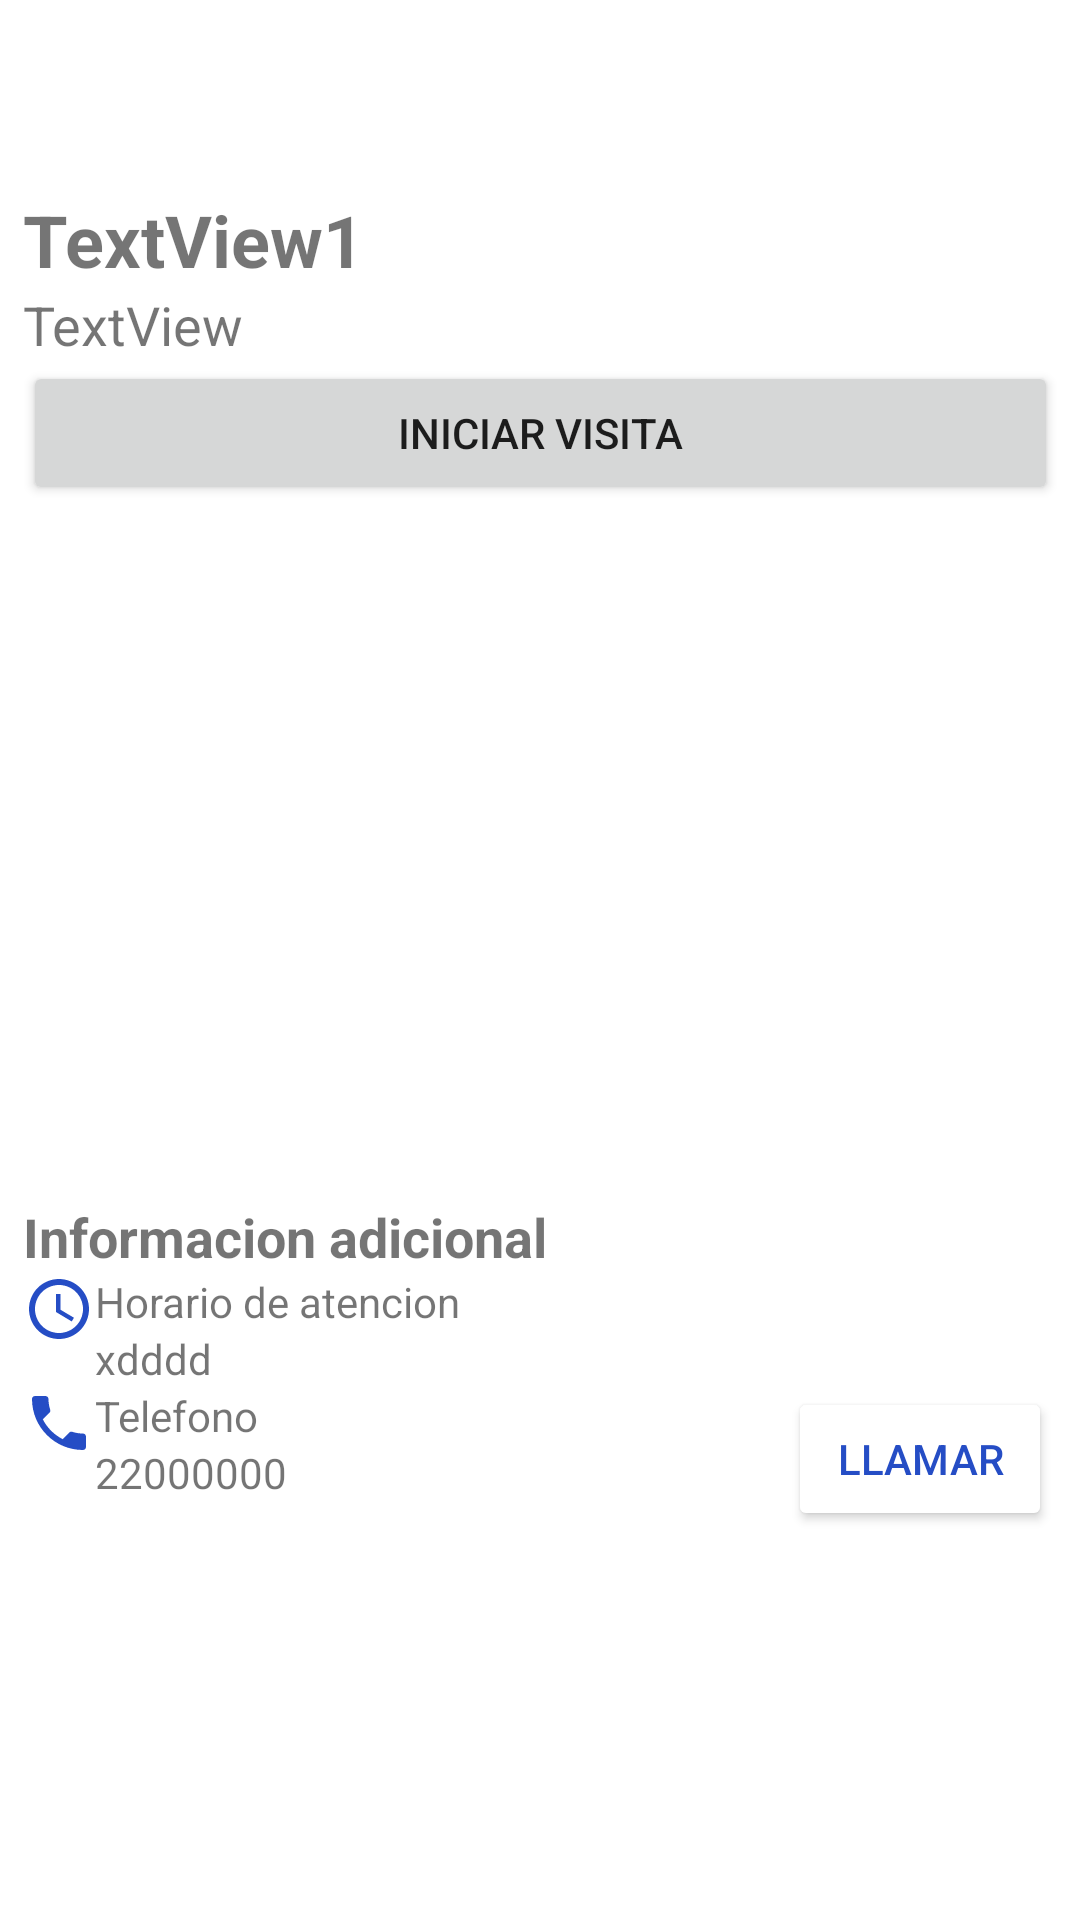

Here is an Android app screen rendered from its layout file. Give the layout XML and the strings, colors and styles it references.
<!-- AndroidManifest.xml: application theme Theme.Laboratorio4 -->
<!-- res/layout/activity_details.xml -->
<?xml version="1.0" encoding="utf-8"?>
<androidx.constraintlayout.widget.ConstraintLayout xmlns:android="http://schemas.android.com/apk/res/android"
    xmlns:app="http://schemas.android.com/apk/res-auto"
    xmlns:tools="http://schemas.android.com/tools"
    android:layout_width="match_parent"
    android:layout_height="match_parent"
    android:backgroundTint="@color/grey"
    tools:context=".DetailsActivity">

    <androidx.constraintlayout.widget.ConstraintLayout
        android:id="@+id/constraintLayout2"
        android:backgroundTint="@color/grey"
        android:layout_width="345dp"
        android:layout_height="139dp"
        app:layout_constraintBottom_toTopOf="@+id/constraintLayout"
        app:layout_constraintEnd_toEndOf="parent"
        app:layout_constraintStart_toStartOf="parent"
        app:layout_constraintTop_toTopOf="parent"
        app:layout_constraintVertical_bias="0.245">

        <LinearLayout
            android:layout_width="345dp"
            android:layout_height="match_parent"
            android:backgroundTint="@color/grey"
            android:orientation="vertical"
            app:layout_constraintBottom_toBottomOf="parent"
            app:layout_constraintEnd_toEndOf="parent">

            <TextView
                android:id="@+id/title"
                android:layout_width="match_parent"
                android:layout_height="wrap_content"
                android:text="TextView1"
                android:textSize="@dimen/font1"
                android:textStyle="bold" />

            <TextView
                android:id="@+id/textView18"
                android:layout_width="match_parent"
                android:layout_height="wrap_content"
                android:text="TextView"
                android:textSize="@dimen/font3" />

            <Button
                android:id="@+id/button6"
                android:layout_width="match_parent"
                android:layout_height="wrap_content"
                android:text="Iniciar Visita" />

        </LinearLayout>

    </androidx.constraintlayout.widget.ConstraintLayout>

    <androidx.constraintlayout.widget.ConstraintLayout
        android:id="@+id/constraintLayout"
        android:layout_width="345dp"
        android:layout_height="185dp"
        android:layout_marginBottom="56dp"
        android:backgroundTint="@color/grey"
        app:layout_constraintBottom_toBottomOf="parent"
        app:layout_constraintEnd_toEndOf="parent"
        app:layout_constraintHorizontal_bias="0.515"
        app:layout_constraintStart_toStartOf="parent">


        <LinearLayout
            android:layout_width="343dp"
            android:layout_height="183dp"
            android:backgroundTint="@color/grey"
            android:orientation="vertical"
            app:layout_constraintBottom_toBottomOf="parent"
            app:layout_constraintStart_toStartOf="parent"
            app:layout_constraintTop_toTopOf="parent">

            <TextView
                android:id="@+id/textView19"
                android:layout_width="match_parent"
                android:layout_height="wrap_content"
                android:text="Informacion adicional"
                android:textSize="@dimen/font3"
                android:textStyle="bold" />

            <LinearLayout
                android:layout_width="match_parent"
                android:layout_height="wrap_content"
                android:orientation="horizontal">

                <ImageView
                    android:id="@+id/imageView2"
                    android:layout_width="wrap_content"
                    android:layout_height="wrap_content"
                    app:srcCompat="@drawable/ic_baseline_access_time_24" />

                <LinearLayout
                    android:layout_width="match_parent"
                    android:layout_height="wrap_content"
                    android:orientation="vertical">

                    <TextView
                        android:layout_width="wrap_content"
                        android:layout_height="wrap_content"
                        android:text="Horario de atencion" />

                    <TextView
                        android:id="@+id/horario"
                        android:layout_width="wrap_content"
                        android:layout_height="wrap_content"
                        android:text="xdddd" />

                </LinearLayout>

            </LinearLayout>

            <LinearLayout
                android:layout_width="wrap_content"
                android:layout_height="wrap_content"
                android:orientation="horizontal">

                <ImageView
                    android:id="@+id/imageView4"
                    android:layout_width="wrap_content"
                    android:layout_height="wrap_content"
                    app:srcCompat="@drawable/ic_baseline_local_phone_24" />

                <LinearLayout
                    android:layout_width="231dp"
                    android:layout_height="wrap_content"
                    android:orientation="vertical">

                    <TextView
                        android:layout_width="wrap_content"
                        android:layout_height="wrap_content"
                        android:text="Telefono" />

                    <TextView
                        android:layout_width="wrap_content"
                        android:layout_height="wrap_content"
                        android:text="22000000" />

                </LinearLayout>

                <Button
                    android:id="@+id/buttonLlamar"
                    android:layout_width="match_parent"
                    android:layout_height="wrap_content"
                    android:layout_gravity="right"
                    android:backgroundTint="@color/white"
                    android:textColor="@color/kanye"
                    android:text="Llamar"
                    android:textSize="@dimen/font6" />

            </LinearLayout>

        </LinearLayout>

    </androidx.constraintlayout.widget.ConstraintLayout>

    <androidx.constraintlayout.widget.ConstraintLayout
        android:layout_width="408dp"
        android:layout_height="176dp"
        app:layout_constraintBottom_toTopOf="@+id/constraintLayout"
        app:layout_constraintEnd_toEndOf="parent"
        app:layout_constraintHorizontal_bias="0.666"
        app:layout_constraintStart_toStartOf="parent"
        app:layout_constraintTop_toBottomOf="@+id/constraintLayout2"
        app:layout_constraintVertical_bias="0.354">

    </androidx.constraintlayout.widget.ConstraintLayout>


</androidx.constraintlayout.widget.ConstraintLayout>
<!-- resources referenced by this layout -->
<resources>
  <color name="grey">#333847</color>
  <color name="kanye">#254DC5</color>
  <color name="white">#FFFFFFFF</color>
  <dimen name="font1">24dp</dimen>
  <dimen name="font3">18dp</dimen>
  <!-- drawable ic_baseline_access_time_24 (drawable) -->
  <vector android:height="24dp" android:tint="@color/kanye"
      android:viewportHeight="24" android:viewportWidth="24"
      android:width="24dp" xmlns:android="http://schemas.android.com/apk/res/android">
      <path android:fillColor="@android:color/darker_gray" android:pathData="M11.99,2C6.47,2 2,6.48 2,12s4.47,10 9.99,10C17.52,22 22,17.52 22,12S17.52,2 11.99,2zM12,20c-4.42,0 -8,-3.58 -8,-8s3.58,-8 8,-8 8,3.58 8,8 -3.58,8 -8,8z"/>
      <path android:fillColor="@android:color/darker_gray" android:pathData="M12.5,7H11v6l5.25,3.15 0.75,-1.23 -4.5,-2.67z"/>
  </vector>
  <!-- drawable ic_baseline_local_phone_24 (drawable) -->
  <vector android:height="24dp" android:tint="@color/kanye"
      android:viewportHeight="24" android:viewportWidth="24"
      android:width="24dp" xmlns:android="http://schemas.android.com/apk/res/android">
      <path android:fillColor="@android:color/white" android:pathData="M6.62,10.79c1.44,2.83 3.76,5.14 6.59,6.59l2.2,-2.2c0.27,-0.27 0.67,-0.36 1.02,-0.24 1.12,0.37 2.33,0.57 3.57,0.57 0.55,0 1,0.45 1,1V20c0,0.55 -0.45,1 -1,1 -9.39,0 -17,-7.61 -17,-17 0,-0.55 0.45,-1 1,-1h3.5c0.55,0 1,0.45 1,1 0,1.25 0.2,2.45 0.57,3.57 0.11,0.35 0.03,0.74 -0.25,1.02l-2.2,2.2z"/>
  </vector>
  <style name="Theme.Laboratorio4" parent="Theme.MaterialComponents.DayNight.NoActionBar">
          
          <item name="colorPrimary">@color/kanye</item>
          <item name="colorPrimaryVariant">@color/grey2</item>
          <item name="colorOnPrimary">@color/white</item>
          
          <item name="colorSecondary">@color/teal_200</item>
          <item name="colorSecondaryVariant">@color/teal_700</item>
          <item name="colorOnSecondary">@color/black</item>
          
          <item name="android:statusBarColor" tools:targetApi="l">?attr/colorPrimaryVariant</item>
          
      </style>
  <color name="grey2">#1F222B</color>
  <color name="teal_200">#FF03DAC5</color>
  <color name="teal_700">#FF018786</color>
  <color name="black">#FF000000</color>
</resources>
